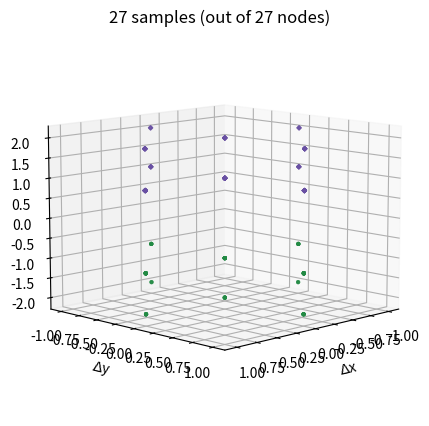
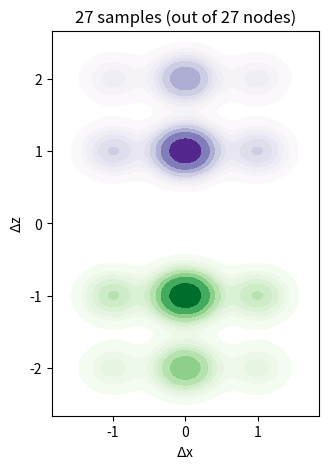

Here is the Python script that generated these plots, in order:
import numpy as np

import matplotlib.pyplot as plt
from mpl_toolkits.mplot3d import Axes3D
import seaborn as sns


def ioplot(
    A,
    coords,
    fill=True,
    samples=None,
    kde=True,
    x=0,
    y=1,
    n_levels=10,
    pre_cmap="Purples",
    post_cmap="Greens",
    alpha=1,
    fig=None,
    figsize=(5, 5),
    s=4,
):
    samples = samples or len(coords)
    pre_coords = np.vstack(
        [coords[np.nonzero(A[:, i])] - coords[i] for i in range(samples)]
    )
    post_coords = np.vstack(
        [coords[np.nonzero(A[i, :])] - coords[i] for i in range(samples)]
    )

    fig = fig or plt.figure(figsize=figsize)
    if kde:
        ax0 = sns.kdeplot(
            x=pre_coords[:, x],
            y=pre_coords[:, y],
            n_levels=n_levels,
            cmap=pre_cmap,
            fill=fill,
            # shade_lowest=False,
            label="pre",
            zorder=11,
        )
        # if shade:
        # [h.set_alpha(a) for h,a, in zip(ax0.collections,np.linspace(0,1,len(ax0.collections)))]
        ax1 = sns.kdeplot(
            x=post_coords[:, x],
            y=post_coords[:, y],
            n_levels=n_levels,
            ax=ax0,
            cmap=post_cmap,
            fill=fill,
            # shade_lowest=True,
            label="post",
            zorder=10,
        )
        # if fill:
        #     # plt.gca().set_facecolor(
        #     #     ax0.collections[n_levels].get_facecolor()[0]
        #     # )  # fix seaborn's kdeplot bug
        #     # ax0.collections[n_levels].set_alpha(0)
        #     [
        #         h.set_alpha(a)
        #         for h, a, in zip(
        #             ax1.collections,
        #             np.sqrt(
        #                 np.hstack(
        #                     [
        #                         np.linspace(0, 1, n_levels),
        #                         np.linspace(0, 1, n_levels)[1:],
        #                     ]
        #                 )
        #             ),
        #         )
        #     ]  # because ax0==ax1, a BUG?

        # plt.axis('equal')
        plt.gca().set_aspect("equal", "box")
        plt.xlabel("$\Delta$" + "xyz"[x])
        plt.ylabel("$\Delta$" + "xyz"[y])
    else:
        ax = fig.add_subplot(projection="3d")
        # ax.view_init(elev=90, azim=-90)  # x,y
        # ax.view_init(elev=0, azim=90)    # x,z
        ax.view_init(elev=10, azim=45)  # x,y,z

        # ax.set_aspect('equal')

        ax.scatter(
            pre_coords[:, 0],
            pre_coords[:, 1],
            pre_coords[:, 2],
            marker="D",
            s=s,
            c=[sns.color_palette(pre_cmap, 3)[-1]],
        )
        ax.scatter(
            post_coords[:, 0],
            post_coords[:, 1],
            post_coords[:, 2],
            s=s,
            c=[sns.color_palette(post_cmap, 3)[-1]],
        )
        ax.set_xlabel("$\\Delta$x")
        ax.set_ylabel("$\\Delta$y")
        ax.set_zlabel("$\\Delta$z")
        # ax.set_yticklabels([])

    plt.title("%d samples (out of %s nodes)" % (samples, len(coords)))


if __name__ == "__main__":
    import itertools

    coords = np.array(list(itertools.product(range(3), repeat=3)))

    ii = coords[:, None, :]
    jj = coords[None, :, :]
    A = (
        (ii[:, :, 2] > jj[:, :, 2]) & (((ii - jj)[:, :, :2] ** 2).sum(axis=2) <= 1)
    ).astype(int)

    ioplot(A, coords, kde=False)
    ioplot(A, coords, x=0, y=2)

    # (ii + jj * 0)[:5, :5, 2] + (ii * 0 + jj)[:5, :5, 2] / 10

    # import pandas as pd

    # pd.concat(
    #     [
    #         pd.DataFrame((ii + jj * 0).reshape(-1, 3)).add_prefix("from_"),
    #         pd.DataFrame((ii * 0 + jj).reshape(-1, 3)).add_prefix("to_"),
    #         pd.DataFrame(A.reshape(-1, 1)),
    #     ],
    #     axis=1,
    # ).tail(10)
